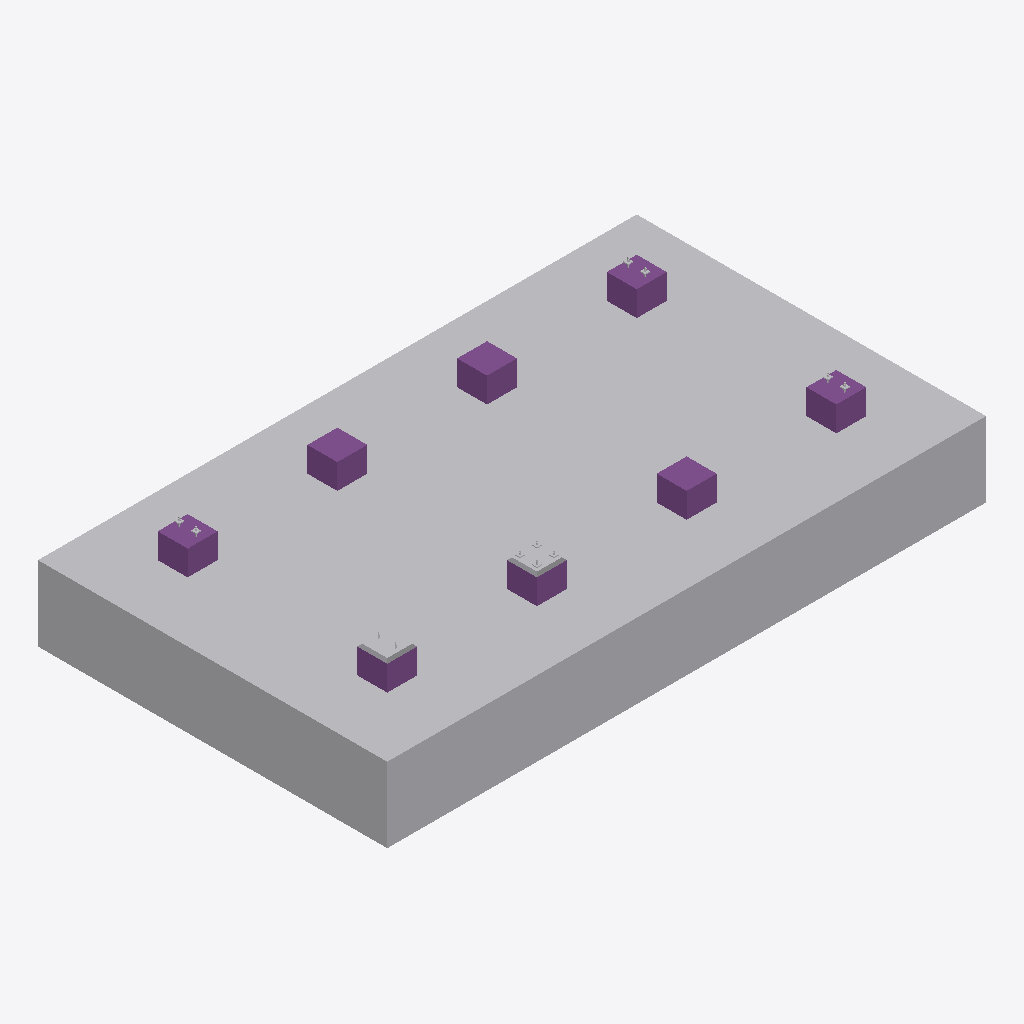
Isometric view of an IFC building model (IFC-SPF (STEP), schema IFC4, length unit millimetre), seen from the south-west, elements coloured by IFC class: 13 other elements (light grey), 8 footings (purple).
Extent 12.0 m × 7.0 m × 2.2 m (x, y, z). Storeys (1): My Storey at 0.00 m. Elements (37): 18 IfcMechanicalFastener, 8 IfcFooting, 8 IfcSlab, 2 IfcFastener, 1 IfcGeographicElement.

HEADER;
FILE_DESCRIPTION(('ViewDefinition[DesignTransferView]'),'2;1');
FILE_NAME('2023.08.12_study.ifc','2023-08-15T23:38:48+05:00',(''),(''),'IfcOpenShell v0.7.0-fc50bdd3a','BlenderBIM [number]','');
FILE_SCHEMA(('IFC4'));
ENDSEC;
DATA;
#1=IFCPROJECT('3w$2WhM5L9kB2LXTBMFKNd',$,'My Project',$,$,$,$,(#14,#26),#9);
#30=IFCSITE('31M$FQZyj0QB5cpJdtrlUQ',$,'My Site',$,$,#53,$,$,$,$,$,$,$,$);
#36=IFCBUILDING('2s_PKKrUX3Lweg$r3ZxUDT',$,'My Building',$,$,#59,$,$,$,$,$,$);
#42=IFCBUILDINGSTOREY('1J6PLAe01EOOfXBMMTaecv',$,'My Storey',$,$,#65,$,$,$,$);
#958=IFCGEOGRAPHICELEMENT('0QOpNfV4zAevOp86LqkLbU',$,'GeographicElement',$,$,#1098,#985,$,$);
#522=IFCFOOTING('3XVWF48wrDQx3VM4Wk45S0',$,'Фундамент монолитный ФМ-1',$,$,#899,#547,'ФМ-1',.PAD_FOOTING.);
#584=IFCFOOTING('2mgWhfEzj8rfd1NznDMKjb',$,'Фундамент монолитный ФМ-1',$,$,#909,#609,'ФМ-1',.PAD_FOOTING.);
#460=IFCFOOTING('0qhUHMsnj6ghcEwgzJFxMh',$,'Фундамент монолитный ФМ-1',$,$,#889,#485,'ФМ-1',.PAD_FOOTING.);
#708=IFCFOOTING('2nLs_id4D18Q6$D4SYd8bp',$,'Фундамент монолитный ФМ-2.003',$,$,#929,#2096,'ФМ-2',.PAD_FOOTING.);
#646=IFCFOOTING('11kCvfcYz5rvBGJR6PzO3_',$,'Фундамент монолитный ФМ-2.002',$,$,#919,#2081,'ФМ-2',.PAD_FOOTING.);
#330=IFCFOOTING('3vtsFkolzEdevLhSjnEH08',$,'Фундамент монолитный ФМ-2.001',$,$,#869,#2066,'ФМ-2',.PAD_FOOTING.);
#398=IFCFOOTING('26dXINWgHDo856m2jpxbV_',$,'Фундамент монолитный ФМ-1',$,$,#879,#423,'ФМ-1',.PAD_FOOTING.);
#188=IFCFOOTING('2r53amuy1CdAJ6ClCXsStg',$,'Фундамент монолитный ФМ-2',$,$,#228,#2051,'ФМ-2',.PAD_FOOTING.);
#3135=IFCFASTENER('1jxsjRRUTCOx$nzeo_33oH',$,'Подливка',$,$,#3191,#3150,$,.MORTAR.);
#6069=IFCFASTENER('2yTf_wFU9AofyRuiGU0WR2',$,'Подливка',$,$,#6120,#6080,$,.MORTAR.);
#2588=IFCMECHANICALFASTENER('2sLcYvUaz4uANfIyEKXcB7',$,'Анкерный болт А-1',$,$,#3082,#2619,$,$,$,$);
#2627=IFCMECHANICALFASTENER('2t0YvMoJj7VBxFUKFqguKQ',$,'Анкерный болт А-1',$,$,#3087,#2658,$,$,$,$);
#2666=IFCMECHANICALFASTENER('2Zv89oZtv4UfRnNSNSodRj',$,'Анкерный болт А-1',$,$,#3092,#2697,$,$,$,$);
#2705=IFCMECHANICALFASTENER('1Wus4qUEX1DBV8nDdlMKoO',$,'Анкерный болт А-1',$,$,#3097,#2736,$,$,$,$);
#2744=IFCMECHANICALFASTENER('2FtPyOBV1DdxnccU36p6A_',$,'Анкерный болт А-1',$,$,#3102,#2775,$,$,$,$);
#2783=IFCMECHANICALFASTENER('0LKHjD$nrFbPPqHSLDwrUc',$,'Анкерный болт А-1',$,$,#3107,#2814,$,$,$,$);
#2900=IFCMECHANICALFASTENER('3_9cL_aoP5Xuatq4UM_$ZL',$,'Анкерный болт А-1',$,$,#3122,#2931,$,$,$,$);
#2861=IFCMECHANICALFASTENER('0HZAJdsJz3dx21v9Rg4cQi',$,'Анкерный болт А-1',$,$,#3117,#2892,$,$,$,$);
#2822=IFCMECHANICALFASTENER('345XQQH5n1JQ65SgMaFD94',$,'Анкерный болт А-1',$,$,#3112,#2853,$,$,$,$);
#2939=IFCMECHANICALFASTENER('0oKkVB4$n69f_WeZP57FkT',$,'Анкерный болт А-1',$,$,#3127,#2970,$,$,$,$);
ENDSEC;